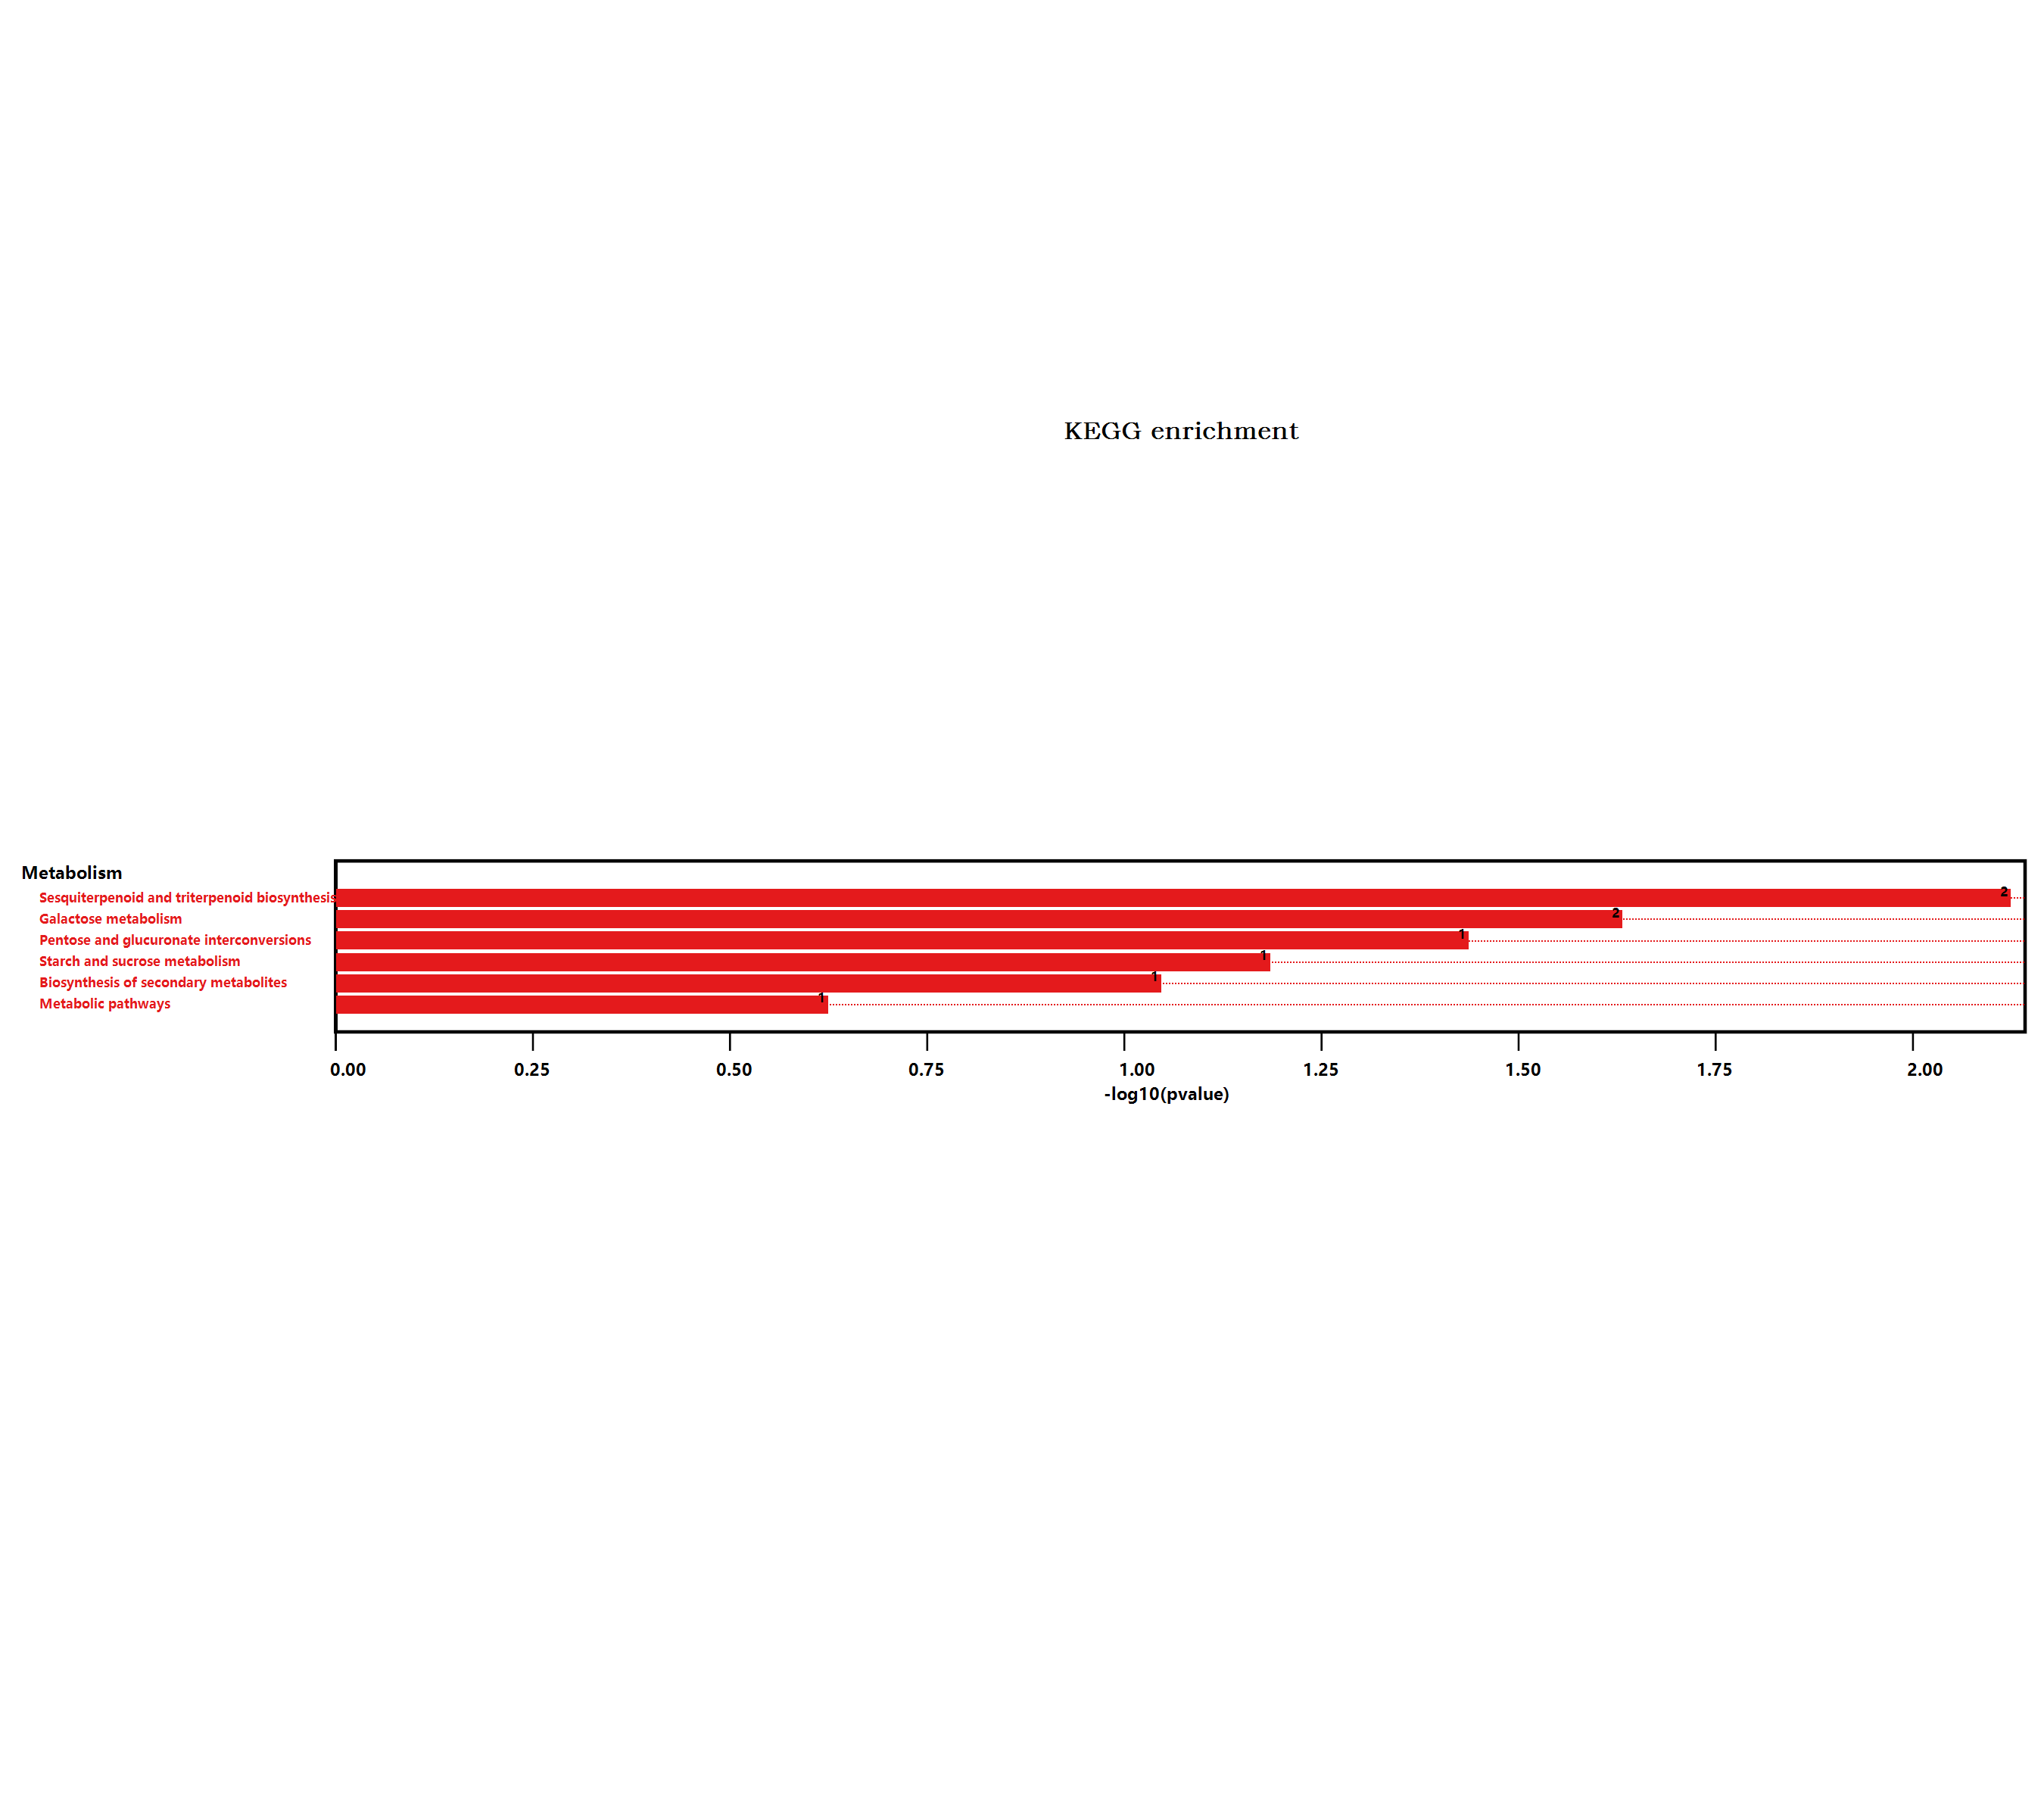

Values plotted in this chart, from the file beside it:
#Term, Database, ID, Input number, Background number, P-Value, Corrected P-Value, Input, Hyperlink, ORF
Metabolic pathways, n/a, map01100, 2, 3837, 0.2323, 0.2323, O04474, Q9LIB9, , O04474; Q9LIB9
Biosynthesis of secondary metabolites, n/a, map01110, 2, 2085, 0.08798, 0.1056, Q9FI37, Q9LIB9, , Q9FI37; Q9LIB9
Starch and sucrose metabolism, n/a, map00500, 1, 276, 0.06393, 0.09589, Q9LIB9, , Q9LIB9
Pentose and glucuronate interconversions, n/a, map00040, 1, 152, 0.03581, 0.07163, O04474, , O04474
Galactose metabolism, n/a, map00052, 1, 96, 0.02285, 0.06856, Q9LIB9, , Q9LIB9
Sesquiterpenoid and triterpenoid biosynt…, n/a, map00909, 1, 30, 0.007359, 0.04415, Q9FI37, , Q9FI37
